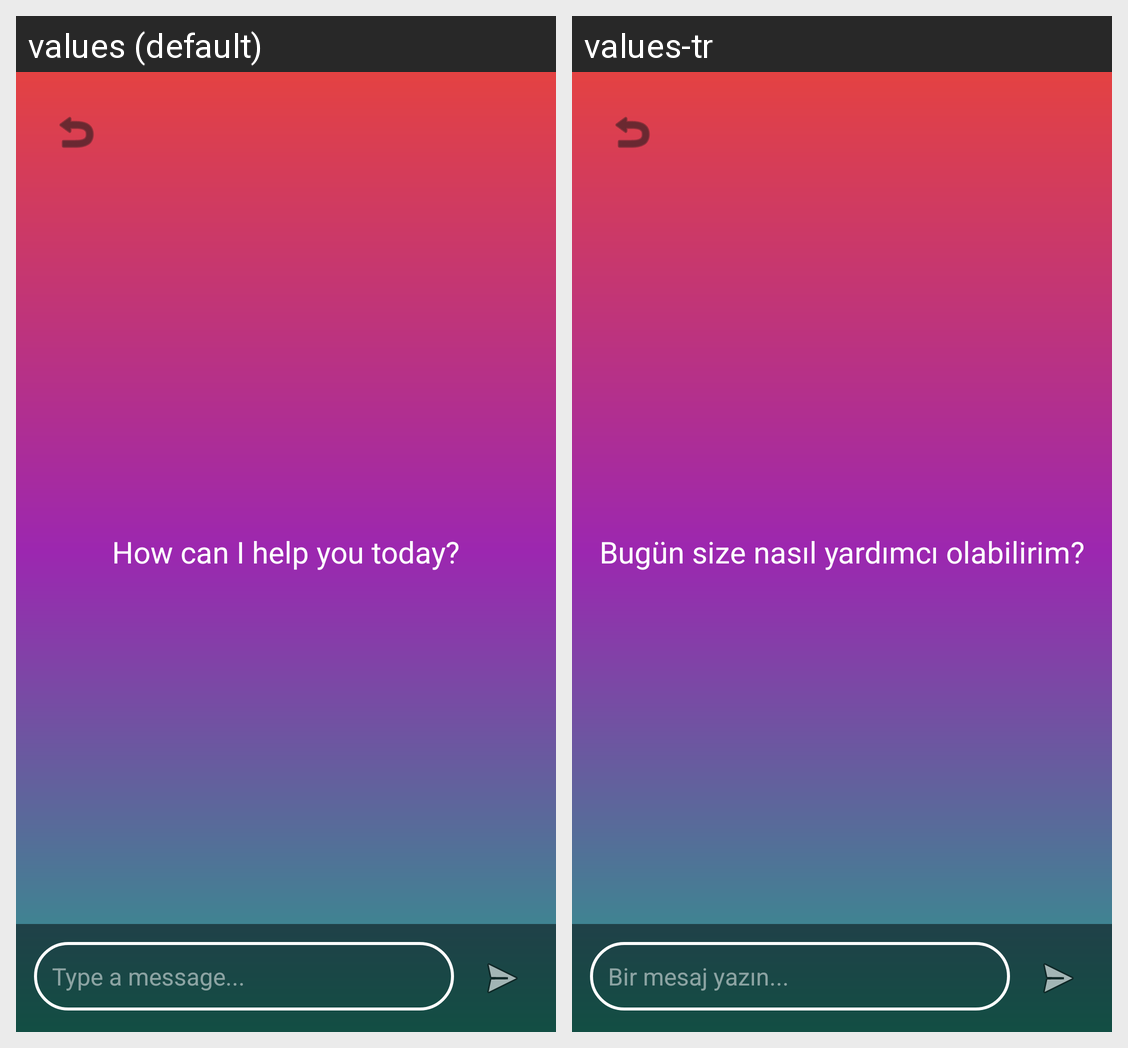

For this localized Android screen grid, give each drawn string resource with its value in every locale shown.
Android screen res/layout/activity_chat.xml rendered under 2 locales, left to right: values (default), values-tr. Device: Nexus 5 (rendered at 1080×1920; each locale shown at half size, 540×960, under a caption strip naming it); theme Theme.Cmp2004_2.
Strings drawn on this screen, with the default value and each locale's value (text and hints the layout hard-codes, and strings that could not be matched under every locale, appear in the picture but are not listed):

how_can_i_help_you_today
  values: How can I help you today?
  values-tr: Bugün size nasıl yardımcı olabilirim?

type_a_message
  values: Type a message...
  values-tr: Bir mesaj yazın...
